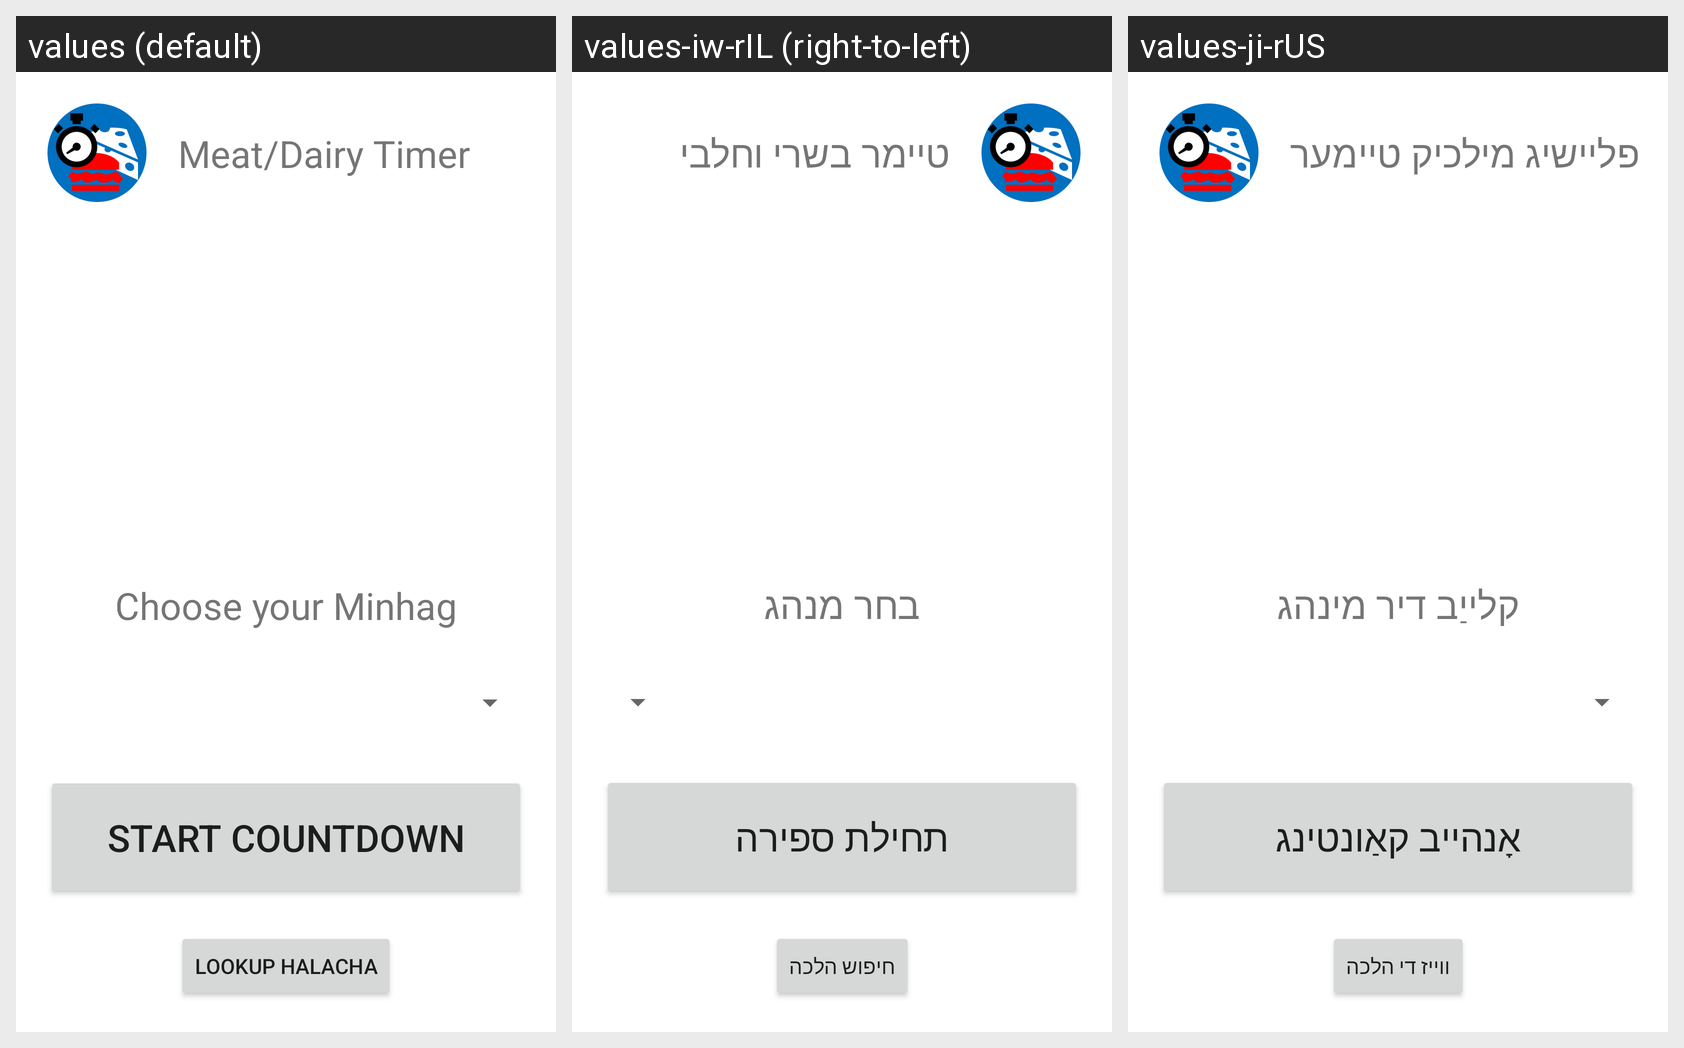

Locale-by-locale string values for the Android screen shown in this grid:
Android screen res/layout/activity_main.xml rendered under 3 locales, left to right: values (default), values-iw-rIL (right-to-left), values-ji-rUS. Device: Nexus 5 (rendered at 1080×1920; each locale shown at half size, 540×960, under a caption strip naming it); theme Theme.MeatDairyTimer.
Strings drawn on this screen, with the default value and each locale's value (text and hints the layout hard-codes, and strings that could not be matched under every locale, appear in the picture but are not listed):

app_name
  values: Meat/Dairy Timer
  values-iw-rIL: טיימר בשרי וחלבי
  values-ji-rUS: פליישיג מילכיק טיימער

choose_your_minhag_text_view
  values: Choose your Minhag
  values-iw-rIL: בחר מנהג
  values-ji-rUS: קלייַב דיר מינהג

start_countdown
  values: Start Countdown
  values-iw-rIL: תחילת ספירה
  values-ji-rUS: אָנהייב קאַונטינג

lookup_halacha
  values: Lookup Halacha
  values-iw-rIL: חיפוש הלכה
  values-ji-rUS: ווייז די הלכה
